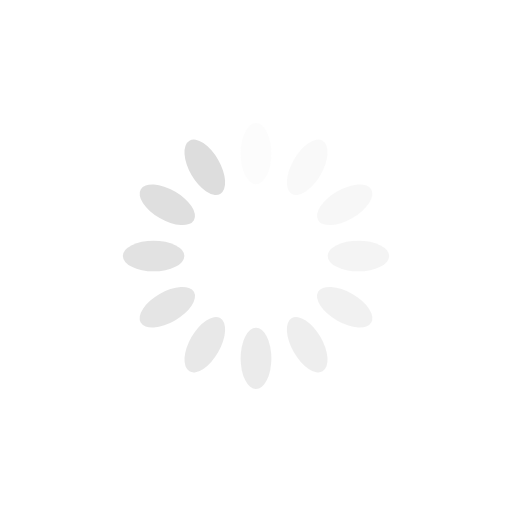
t = 0.00 s
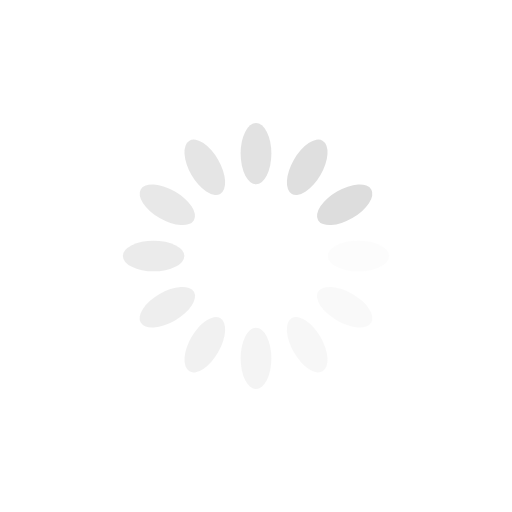
t = 0.25 s
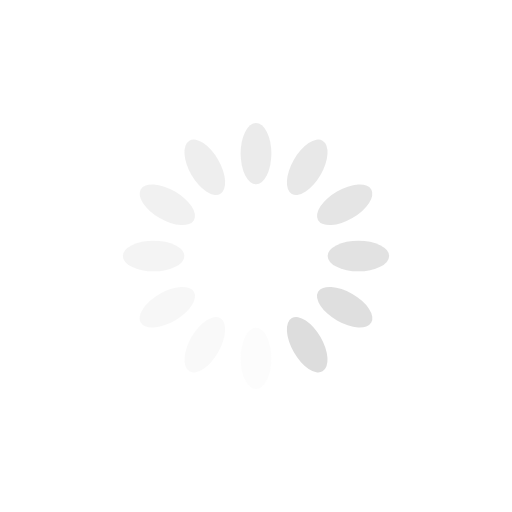
t = 0.50 s
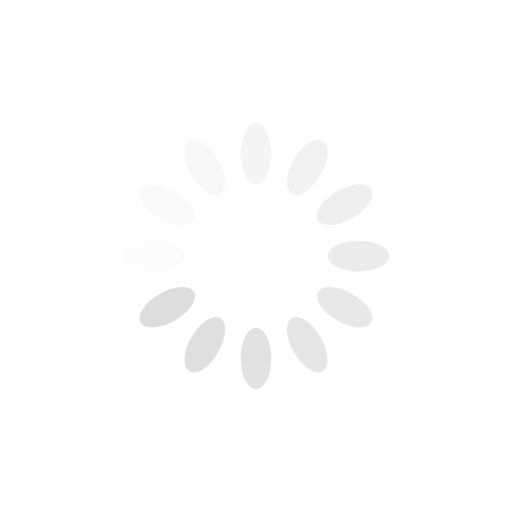
t = 0.75 s

The animated SVG that drew these frames (rendered in a browser with its animation timeline set to each time). Animation: 12 SMIL elements (animate=12); one cycle of 1.00 s, repeats indefinitely.

<?xml version="1.0" encoding="utf-8"?>
<svg xmlns="http://www.w3.org/2000/svg" xmlns:xlink="http://www.w3.org/1999/xlink" style="margin: auto; background: rgb(255, 255, 255); display: block; shape-rendering: auto; animation-play-state: running; animation-delay: 0s;" width="200px" height="200px" viewBox="0 0 100 100" preserveAspectRatio="xMidYMid">
<g transform="rotate(0 50 50)" style="animation-play-state: running; animation-delay: 0s;">
  <rect x="47" y="24" rx="3" ry="6" width="6" height="12" fill="#dddddd" style="animation-play-state: running; animation-delay: 0s;">
    <animate attributeName="opacity" values="1;0" keyTimes="0;1" dur="1s" begin="-0.9166666666666666s" repeatCount="indefinite" style="animation-play-state: running; animation-delay: 0s;"></animate>
  </rect>
</g><g transform="rotate(30 50 50)" style="animation-play-state: running; animation-delay: 0s;">
  <rect x="47" y="24" rx="3" ry="6" width="6" height="12" fill="#dddddd" style="animation-play-state: running; animation-delay: 0s;">
    <animate attributeName="opacity" values="1;0" keyTimes="0;1" dur="1s" begin="-0.8333333333333334s" repeatCount="indefinite" style="animation-play-state: running; animation-delay: 0s;"></animate>
  </rect>
</g><g transform="rotate(60 50 50)" style="animation-play-state: running; animation-delay: 0s;">
  <rect x="47" y="24" rx="3" ry="6" width="6" height="12" fill="#dddddd" style="animation-play-state: running; animation-delay: 0s;">
    <animate attributeName="opacity" values="1;0" keyTimes="0;1" dur="1s" begin="-0.75s" repeatCount="indefinite" style="animation-play-state: running; animation-delay: 0s;"></animate>
  </rect>
</g><g transform="rotate(90 50 50)" style="animation-play-state: running; animation-delay: 0s;">
  <rect x="47" y="24" rx="3" ry="6" width="6" height="12" fill="#dddddd" style="animation-play-state: running; animation-delay: 0s;">
    <animate attributeName="opacity" values="1;0" keyTimes="0;1" dur="1s" begin="-0.6666666666666666s" repeatCount="indefinite" style="animation-play-state: running; animation-delay: 0s;"></animate>
  </rect>
</g><g transform="rotate(120 50 50)" style="animation-play-state: running; animation-delay: 0s;">
  <rect x="47" y="24" rx="3" ry="6" width="6" height="12" fill="#dddddd" style="animation-play-state: running; animation-delay: 0s;">
    <animate attributeName="opacity" values="1;0" keyTimes="0;1" dur="1s" begin="-0.5833333333333334s" repeatCount="indefinite" style="animation-play-state: running; animation-delay: 0s;"></animate>
  </rect>
</g><g transform="rotate(150 50 50)" style="animation-play-state: running; animation-delay: 0s;">
  <rect x="47" y="24" rx="3" ry="6" width="6" height="12" fill="#dddddd" style="animation-play-state: running; animation-delay: 0s;">
    <animate attributeName="opacity" values="1;0" keyTimes="0;1" dur="1s" begin="-0.5s" repeatCount="indefinite" style="animation-play-state: running; animation-delay: 0s;"></animate>
  </rect>
</g><g transform="rotate(180 50 50)" style="animation-play-state: running; animation-delay: 0s;">
  <rect x="47" y="24" rx="3" ry="6" width="6" height="12" fill="#dddddd" style="animation-play-state: running; animation-delay: 0s;">
    <animate attributeName="opacity" values="1;0" keyTimes="0;1" dur="1s" begin="-0.4166666666666667s" repeatCount="indefinite" style="animation-play-state: running; animation-delay: 0s;"></animate>
  </rect>
</g><g transform="rotate(210 50 50)" style="animation-play-state: running; animation-delay: 0s;">
  <rect x="47" y="24" rx="3" ry="6" width="6" height="12" fill="#dddddd" style="animation-play-state: running; animation-delay: 0s;">
    <animate attributeName="opacity" values="1;0" keyTimes="0;1" dur="1s" begin="-0.3333333333333333s" repeatCount="indefinite" style="animation-play-state: running; animation-delay: 0s;"></animate>
  </rect>
</g><g transform="rotate(240 50 50)" style="animation-play-state: running; animation-delay: 0s;">
  <rect x="47" y="24" rx="3" ry="6" width="6" height="12" fill="#dddddd" style="animation-play-state: running; animation-delay: 0s;">
    <animate attributeName="opacity" values="1;0" keyTimes="0;1" dur="1s" begin="-0.25s" repeatCount="indefinite" style="animation-play-state: running; animation-delay: 0s;"></animate>
  </rect>
</g><g transform="rotate(270 50 50)" style="animation-play-state: running; animation-delay: 0s;">
  <rect x="47" y="24" rx="3" ry="6" width="6" height="12" fill="#dddddd" style="animation-play-state: running; animation-delay: 0s;">
    <animate attributeName="opacity" values="1;0" keyTimes="0;1" dur="1s" begin="-0.16666666666666666s" repeatCount="indefinite" style="animation-play-state: running; animation-delay: 0s;"></animate>
  </rect>
</g><g transform="rotate(300 50 50)" style="animation-play-state: running; animation-delay: 0s;">
  <rect x="47" y="24" rx="3" ry="6" width="6" height="12" fill="#dddddd" style="animation-play-state: running; animation-delay: 0s;">
    <animate attributeName="opacity" values="1;0" keyTimes="0;1" dur="1s" begin="-0.08333333333333333s" repeatCount="indefinite" style="animation-play-state: running; animation-delay: 0s;"></animate>
  </rect>
</g><g transform="rotate(330 50 50)" style="animation-play-state: running; animation-delay: 0s;">
  <rect x="47" y="24" rx="3" ry="6" width="6" height="12" fill="#dddddd" style="animation-play-state: running; animation-delay: 0s;">
    <animate attributeName="opacity" values="1;0" keyTimes="0;1" dur="1s" begin="0s" repeatCount="indefinite" style="animation-play-state: running; animation-delay: 0s;"></animate>
  </rect>
</g>
<!-- [ldio] generated by https://loading.io/ --></svg>
